Image classification data set "Zeytin_224x224_Augmented" (omersuyank/OliveDiseases on GitHub). Class labels (3): kus gozu mantari, pas akari, saglikli.

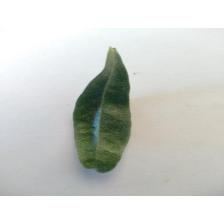
Label: pas akari

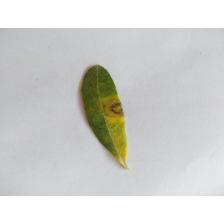
Label: kus gozu mantari

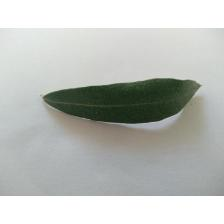
Label: saglikli

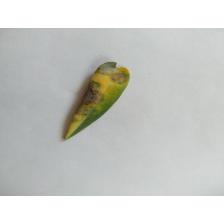
Label: kus gozu mantari

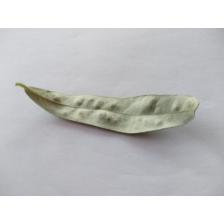
Label: pas akari

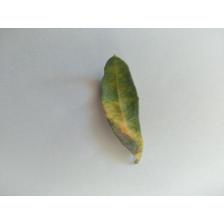
Label: kus gozu mantari
